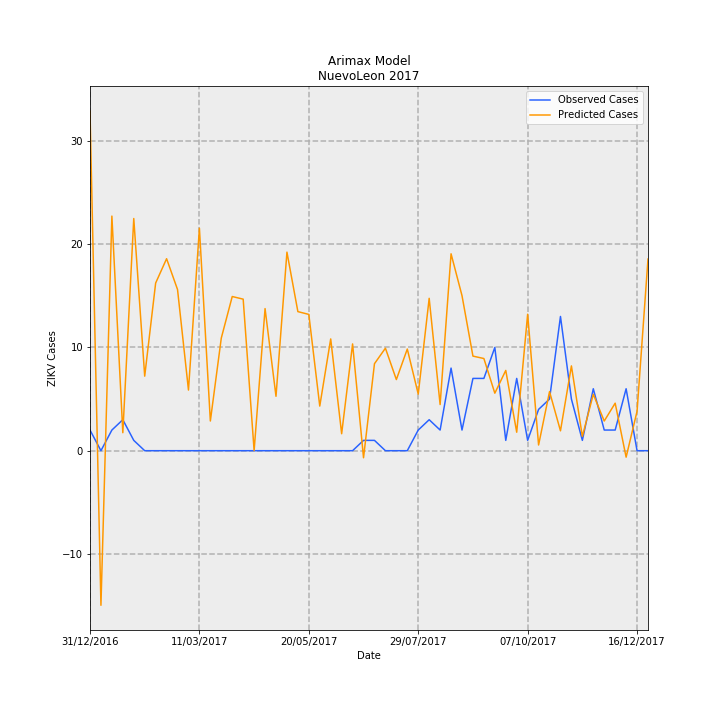

Source data for this figure (header and first rows):
Date, predictions_incidence, observed_incidence, Predicted Cases, Observed Cases, error
31/12/2016, 0.6424, 0.03907, 32.89, 2.0, -30.89
07/01/2017, -0.2924, 0.0, -14.97, 0.0, 14.97
14/01/2017, 0.4438, 0.03907, 22.72, 2.0, -20.72
21/01/2017, 0.03402, 0.0586, 1.742, 3.0, 1.258
28/01/2017, 0.4392, 0.01953, 22.48, 1.0, -21.48
04/02/2017, 0.141, 0.0, 7.219, 0.0, -7.219
11/02/2017, 0.3171, 0.0, 16.23, 0.0, -16.23
18/02/2017, 0.3632, 0.0, 18.59, 0.0, -18.59
25/02/2017, 0.3049, 0.0, 15.61, 0.0, -15.61
04/03/2017, 0.1147, 0.0, 5.874, 0.0, -5.874
11/03/2017, 0.4208, 0.0, 21.54, 0.0, -21.54
18/03/2017, 0.05617, 0.0, 2.876, 0.0, -2.876
25/03/2017, 0.2131, 0.0, 10.91, 0.0, -10.91
01/04/2017, 0.2916, 0.0, 14.93, 0.0, -14.93
08/04/2017, 0.2867, 0.0, 14.68, 0.0, -14.68
15/04/2017, 0.0001794, 0.0, 0.009185, 0.0, -0.009185
22/04/2017, 0.2688, 0.0, 13.76, 0.0, -13.76
29/04/2017, 0.1029, 0.0, 5.269, 0.0, -5.269
06/05/2017, 0.3756, 0.0, 19.23, 0.0, -19.23
13/05/2017, 0.2631, 0.0, 13.47, 0.0, -13.47
20/05/2017, 0.2578, 0.0, 13.2, 0.0, -13.2
27/05/2017, 0.08442, 0.0, 4.322, 0.0, -4.322
03/06/2017, 0.2114, 0.0, 10.82, 0.0, -10.82
10/06/2017, 0.03208, 0.0, 1.643, 0.0, -1.643
17/06/2017, 0.202, 0.0, 10.34, 0.0, -10.34
24/06/2017, -0.01333, 0.01953, -0.6825, 1.0, 1.682
01/07/2017, 0.1646, 0.01953, 8.425, 1.0, -7.425
08/07/2017, 0.1939, 0.0, 9.927, 0.0, -9.927
15/07/2017, 0.1346, 0.0, 6.888, 0.0, -6.888
22/07/2017, 0.1923, 0.0, 9.844, 0.0, -9.844
29/07/2017, 0.107, 0.03907, 5.48, 2.0, -3.48
05/08/2017, 0.2882, 0.0586, 14.76, 3.0, -11.76
12/08/2017, 0.08733, 0.03907, 4.471, 2.0, -2.471
19/08/2017, 0.3725, 0.1563, 19.07, 8.0, -11.07
26/08/2017, 0.2933, 0.03907, 15.02, 2.0, -13.02
02/09/2017, 0.1789, 0.1367, 9.16, 7, -2.16
09/09/2017, 0.1744, 0.1367, 8.927, 7, -1.927
16/09/2017, 0.1088, 0.1953, 5.57, 10.0, 4.43
23/09/2017, 0.1519, 0.01953, 7.774, 1.0, -6.774
30/09/2017, 0.03494, 0.1367, 1.789, 7, 5.211
07/10/2017, 0.2581, 0.01953, 13.21, 1.0, -12.21
14/10/2017, 0.01078, 0.07813, 0.5518, 4.0, 3.448
21/10/2017, 0.1117, 0.09767, 5.72, 5.0, -0.7199
28/10/2017, 0.0376, 0.2539, 1.925, 13.0, 11.08
04/11/2017, 0.1604, 0.09767, 8.212, 5.0, -3.212
11/11/2017, 0.027, 0.01953, 1.382, 1.0, -0.3821
18/11/2017, 0.1068, 0.1172, 5.466, 6.0, 0.5344
25/11/2017, 0.05614, 0.03907, 2.874, 2.0, -0.8739
02/12/2017, 0.08989, 0.03907, 4.602, 2.0, -2.602
09/12/2017, -0.01222, 0.1172, -0.6257, 6.0, 6.626
16/12/2017, 0.07457, 0.0, 3.817, 0.0, -3.817
23/12/2017, 0.3625, 0.0, 18.56, 0.0, -18.56
